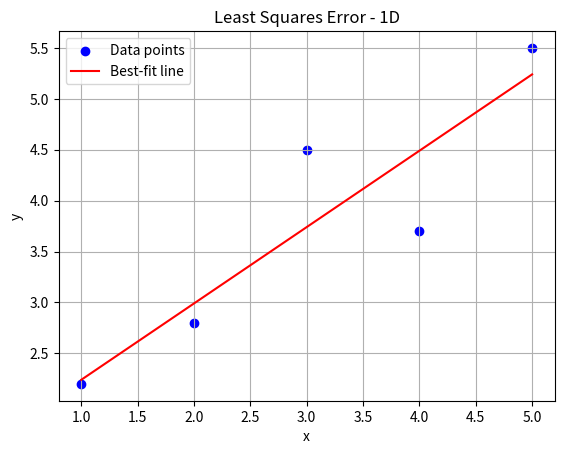

Recreate this plot in Python.
import numpy as np
import matplotlib.pyplot as plt

# Given data points
x = np.array([1, 2, 3, 4, 5])
y = np.array([2.2, 2.8, 4.5, 3.7, 5.5])

# Number of points
n = len(x)

# Calculate sums
sum_x = np.sum(x)
sum_y = np.sum(y)
sum_xy = np.sum(x * y)
sum_x2 = np.sum(x**2)

# Calculate slope (m) and intercept (b)
m = (n * sum_xy - sum_x * sum_y) / (n * sum_x2 - sum_x**2)
b = (sum_y - m * sum_x) / n

# Generate the best-fit line
y_pred = m * x + b

# Display results
print(f"Best-fit line: y = {m:.2f}x + {b:.2f}")

# Plot the data points
plt.scatter(x, y, color='blue', label='Data points')
# Plot the best-fit line
plt.plot(x, y_pred, color='red', label='Best-fit line')
# Add labels and legend
plt.xlabel('x')
plt.ylabel('y')
plt.title('Least Squares Error - 1D')
plt.legend()
plt.grid()
plt.show()
